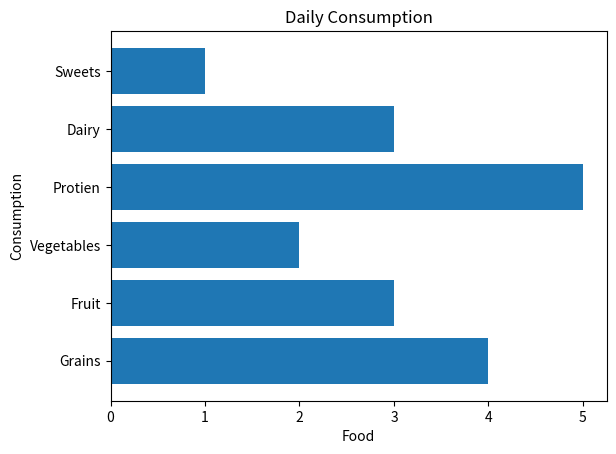

The matplotlib source for this figure:
import matplotlib.pyplot as plt
import numpy as np

# Bar chart = compare categories of data by representing each category with bar. 

categories = np.array(["Grains", "Fruit", "Vegetables", "Protien", "Dairy", "Sweets"])
values = np.array([4, 3, 2, 5, 3, 1])

# Vertical Bar Chart
# plt.bar(categories, values)
# Horizontal Bar Chart
plt.barh(categories, values)
plt.title("Daily Consumption")
plt.xlabel("Food")
plt.ylabel("Consumption")
plt.show()
